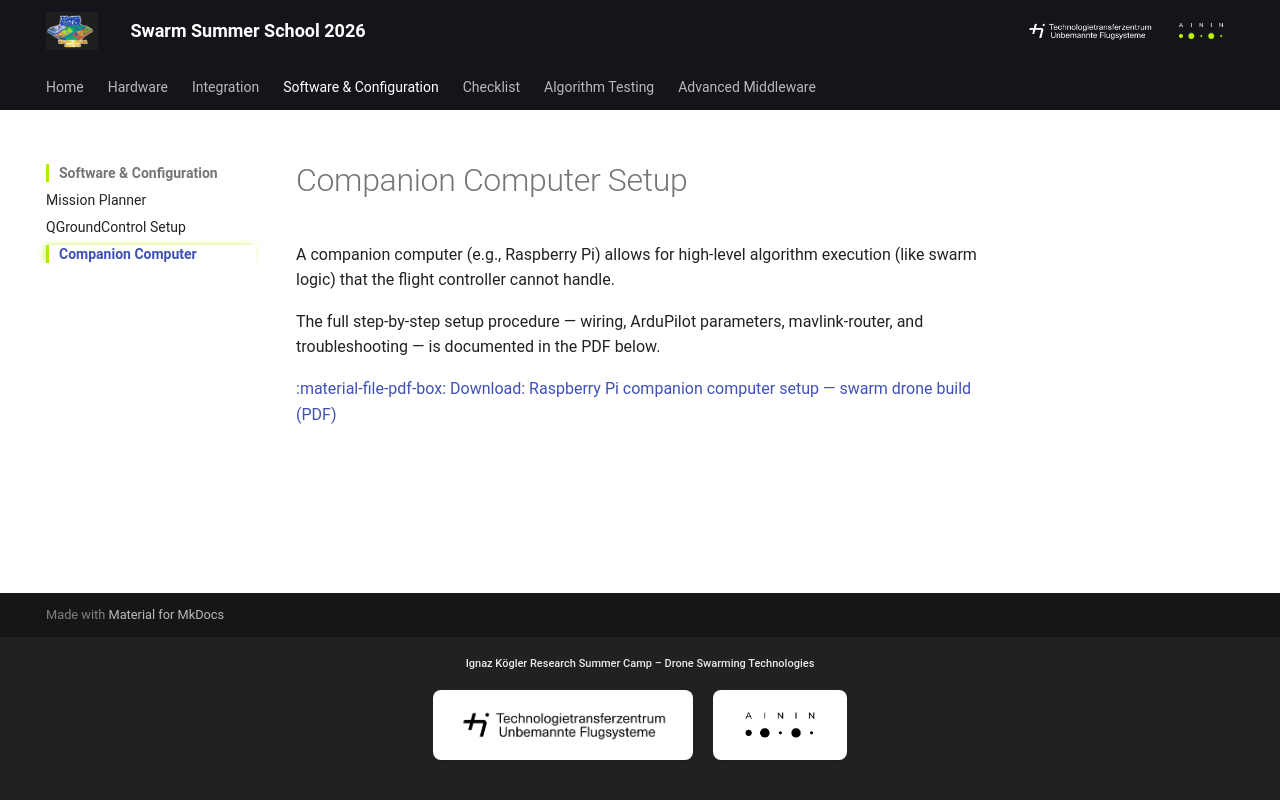

repository: TTZ-Unbemannte-Flugsysteme/Swarm_SummerSchool_2026 · page: software/companion_computer/index.html · generator: mkdocs

# Companion Computer Setup

A companion computer (e.g., Raspberry Pi) allows for high-level algorithm execution (like swarm logic) that the flight controller cannot handle.

The full step-by-step setup procedure — wiring, ArduPilot parameters, mavlink-router, and troubleshooting — is documented in the PDF below.

[:material-file-pdf-box: Download: Raspberry Pi companion computer setup — swarm drone build (PDF)](../assets/raspberry_pi_companion_computer.pdf)
